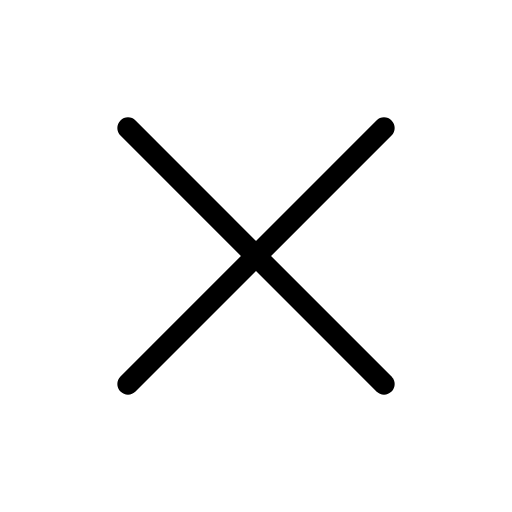
t = 0.00 s
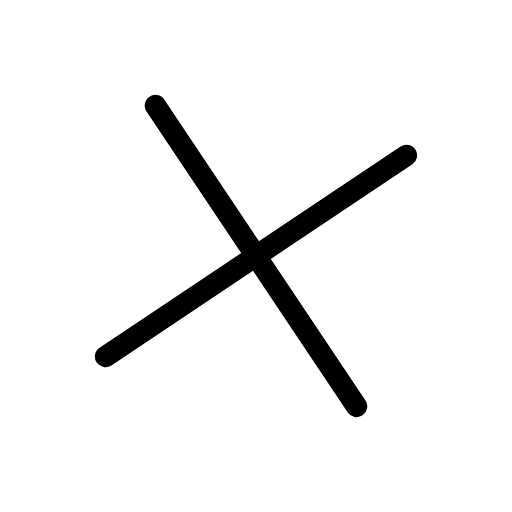
t = 0.56 s
t = 0.94 s: frame unchanged from t = 0.56 s, image omitted
t = 1.50 s: frame unchanged from t = 0.00 s, image omitted
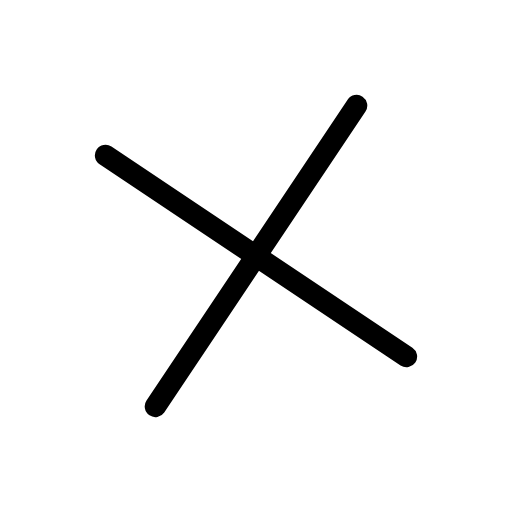
t = 2.06 s
t = 2.44 s: frame unchanged from t = 2.06 s, image omitted

The animated SVG that drew these frames (rendered in a browser with its animation timeline set to each time). Animation: 1 SMIL element (animateTransform=1); one cycle of 3.00 s, repeats indefinitely.

<svg xmlns="http://www.w3.org/2000/svg" width="24" height="24" viewBox="0 0 24 24" fill="none" stroke="currentColor"
     stroke-width="1" stroke-linecap="round" stroke-linejoin="round"
     class="icon icon-tabler icons-tabler-animated icon-tabler-x">
    <path stroke="none" d="M0 0h24v24H0z" fill="none"/>
    <g>
        <animateTransform attributeName="transform" type="rotate" values="0 12 12;12 12 12;0 12 12;-12 12 12;0 12 12" dur="3s" repeatCount="indefinite" keyTimes="0;0.25;0.5;0.75;1" calcMode="spline" keySplines="0.33 0.66 0.67 1.00;0.33 0.00 0.67 0.34;0.33 0.66 0.67 1.00;0.33 0.00 0.67 0.34"/>
        <path d="M18 6l-12 12"/>
        <path d="M6 6l12 12"/>
    </g>
</svg>
